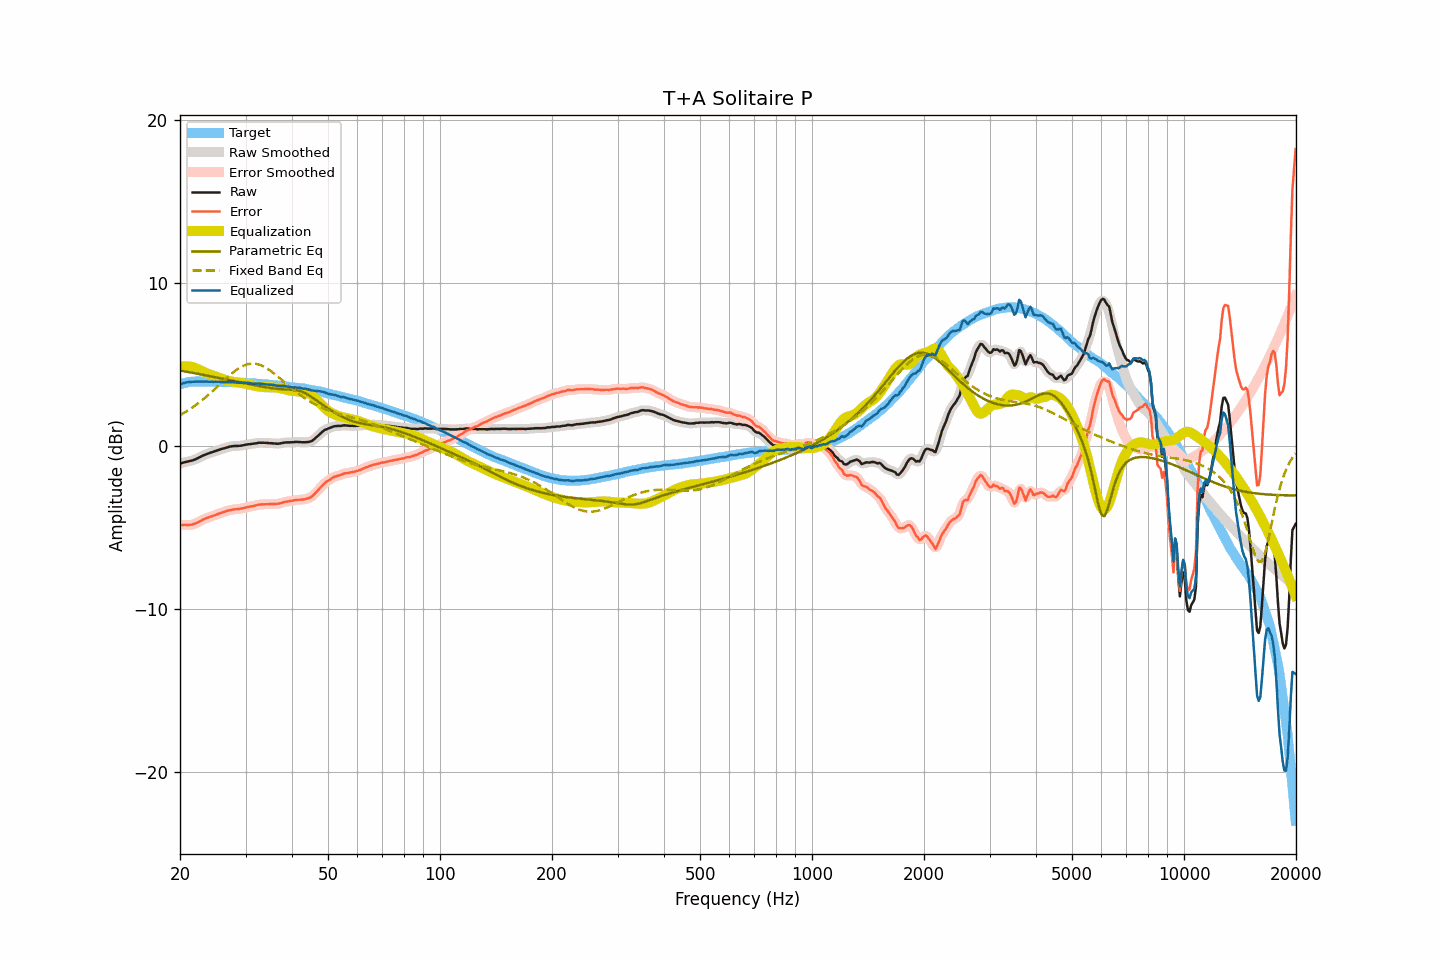

The file beside this chart, header and first rows:
frequency, raw, smoothed, error, error_smoothed, equalization, parametric_eq, fixed_band_eq, equalized_raw, equalized_smoothed, target
20.00, -1.10, -1.10, -4.86, -4.86, 4.84, 4.61, 1.87, 3.75, 3.74, 3.76
20.20, -1.07, -1.07, -4.86, -4.86, 4.86, 4.59, 1.93, 3.79, 3.79, 3.79
20.40, -1.04, -1.04, -4.86, -4.86, 4.87, 4.58, 1.98, 3.83, 3.83, 3.82
20.61, -1.01, -1.01, -4.85, -4.86, 4.88, 4.56, 2.04, 3.87, 3.86, 3.84
20.81, -0.99, -0.99, -4.86, -4.86, 4.87, 4.54, 2.10, 3.89, 3.89, 3.87
21.02, -0.97, -0.97, -4.87, -4.86, 4.87, 4.52, 2.17, 3.90, 3.90, 3.90
21.23, -0.95, -0.95, -4.86, -4.86, 4.86, 4.51, 2.23, 3.91, 3.91, 3.91
21.44, -0.93, -0.93, -4.85, -4.85, 4.84, 4.49, 2.30, 3.91, 3.91, 3.92
21.66, -0.90, -0.90, -4.83, -4.82, 4.82, 4.47, 2.36, 3.92, 3.92, 3.93
21.87, -0.86, -0.86, -4.79, -4.79, 4.79, 4.45, 2.43, 3.93, 3.93, 3.93
22.09, -0.82, -0.82, -4.76, -4.75, 4.75, 4.43, 2.51, 3.93, 3.93, 3.94
22.31, -0.77, -0.77, -4.71, -4.71, 4.70, 4.41, 2.58, 3.94, 3.94, 3.94
22.54, -0.72, -0.72, -4.66, -4.66, 4.66, 4.39, 2.65, 3.94, 3.94, 3.94
22.76, -0.67, -0.67, -4.60, -4.60, 4.61, 4.37, 2.73, 3.94, 3.94, 3.94
22.99, -0.62, -0.62, -4.54, -4.55, 4.56, 4.36, 2.81, 3.94, 3.94, 3.93
23.22, -0.58, -0.58, -4.50, -4.50, 4.51, 4.34, 2.89, 3.94, 3.94, 3.93
23.45, -0.54, -0.54, -4.46, -4.46, 4.47, 4.32, 2.98, 3.93, 3.93, 3.93
23.69, -0.50, -0.50, -4.42, -4.43, 4.43, 4.30, 3.06, 3.93, 3.93, 3.92
23.92, -0.47, -0.46, -4.39, -4.39, 4.39, 4.28, 3.15, 3.92, 3.93, 3.92
24.16, -0.43, -0.43, -4.36, -4.36, 4.35, 4.26, 3.24, 3.93, 3.92, 3.93
24.40, -0.40, -0.40, -4.33, -4.33, 4.32, 4.24, 3.32, 3.92, 3.92, 3.93
24.65, -0.37, -0.36, -4.29, -4.29, 4.29, 4.22, 3.41, 3.92, 3.92, 3.92
24.89, -0.33, -0.33, -4.25, -4.25, 4.25, 4.20, 3.51, 3.92, 3.92, 3.92
25.14, -0.30, -0.29, -4.22, -4.21, 4.21, 4.18, 3.60, 3.92, 3.92, 3.92
25.39, -0.26, -0.26, -4.18, -4.18, 4.18, 4.16, 3.69, 3.92, 3.92, 3.92
25.65, -0.23, -0.23, -4.15, -4.14, 4.14, 4.14, 3.78, 3.91, 3.91, 3.92
25.91, -0.20, -0.20, -4.10, -4.11, 4.11, 4.12, 3.88, 3.91, 3.91, 3.91
26.16, -0.17, -0.17, -4.07, -4.07, 4.07, 4.10, 3.97, 3.91, 3.90, 3.90
26.43, -0.14, -0.14, -4.04, -4.04, 4.04, 4.08, 4.06, 3.90, 3.90, 3.90
26.69, -0.11, -0.11, -4.01, -4.01, 4.01, 4.06, 4.15, 3.90, 3.90, 3.90
26.96, -0.08, -0.08, -3.98, -3.98, 3.98, 4.04, 4.24, 3.91, 3.90, 3.90
27.23, -0.06, -0.06, -3.96, -3.96, 3.96, 4.02, 4.33, 3.90, 3.90, 3.90
27.50, -0.04, -0.04, -3.94, -3.94, 3.94, 4.00, 4.41, 3.90, 3.90, 3.90
27.77, -0.03, -0.03, -3.92, -3.92, 3.92, 3.98, 4.49, 3.90, 3.90, 3.89
28.05, -0.02, -0.02, -3.90, -3.90, 3.91, 3.96, 4.57, 3.89, 3.89, 3.89
28.33, -0.02, -0.02, -3.89, -3.90, 3.90, 3.94, 4.64, 3.88, 3.88, 3.87
28.62, -0.02, -0.01, -3.89, -3.89, 3.88, 3.92, 4.71, 3.86, 3.87, 3.87
28.90, -0.01, -0.01, -3.88, -3.88, 3.87, 3.90, 4.77, 3.86, 3.86, 3.87
29.19, 0.00, 0.00, -3.86, -3.86, 3.85, 3.88, 4.83, 3.85, 3.86, 3.86
29.48, 0.02, 0.02, -3.85, -3.84, 3.83, 3.86, 4.88, 3.86, 3.86, 3.87
29.78, 0.04, 0.04, -3.81, -3.82, 3.82, 3.84, 4.93, 3.86, 3.86, 3.86
30.08, 0.06, 0.06, -3.79, -3.79, 3.80, 3.82, 4.96, 3.86, 3.86, 3.85
30.38, 0.08, 0.08, -3.76, -3.77, 3.77, 3.80, 5.00, 3.86, 3.85, 3.84
30.68, 0.09, 0.09, -3.75, -3.75, 3.75, 3.78, 5.02, 3.84, 3.84, 3.84
30.99, 0.10, 0.10, -3.73, -3.73, 3.73, 3.76, 5.03, 3.83, 3.83, 3.83
31.30, 0.11, 0.11, -3.71, -3.71, 3.70, 3.74, 5.04, 3.82, 3.82, 3.83
31.61, 0.13, 0.13, -3.69, -3.69, 3.68, 3.72, 5.04, 3.81, 3.81, 3.82
31.93, 0.14, 0.15, -3.67, -3.67, 3.66, 3.70, 5.02, 3.80, 3.81, 3.81
32.24, 0.16, 0.16, -3.64, -3.64, 3.64, 3.68, 5.01, 3.81, 3.81, 3.80
32.57, 0.18, 0.18, -3.61, -3.62, 3.63, 3.66, 4.98, 3.81, 3.80, 3.80
32.89, 0.18, 0.18, -3.61, -3.61, 3.62, 3.64, 4.95, 3.80, 3.80, 3.79
33.22, 0.18, 0.18, -3.60, -3.60, 3.60, 3.63, 4.91, 3.79, 3.79, 3.78
33.55, 0.18, 0.18, -3.60, -3.60, 3.60, 3.61, 4.86, 3.78, 3.78, 3.78
33.89, 0.17, 0.18, -3.59, -3.59, 3.59, 3.59, 4.81, 3.76, 3.77, 3.77
34.23, 0.17, 0.17, -3.59, -3.59, 3.59, 3.57, 4.75, 3.76, 3.76, 3.76
34.57, 0.16, 0.16, -3.59, -3.59, 3.59, 3.56, 4.68, 3.75, 3.75, 3.75
34.92, 0.15, 0.16, -3.58, -3.58, 3.59, 3.54, 4.62, 3.74, 3.74, 3.74
35.27, 0.15, 0.15, -3.58, -3.58, 3.59, 3.53, 4.54, 3.74, 3.73, 3.73
35.62, 0.14, 0.14, -3.58, -3.58, 3.58, 3.52, 4.47, 3.72, 3.72, 3.72
35.97, 0.13, 0.13, -3.57, -3.58, 3.58, 3.51, 4.39, 3.71, 3.71, 3.71
... 635 more rows
